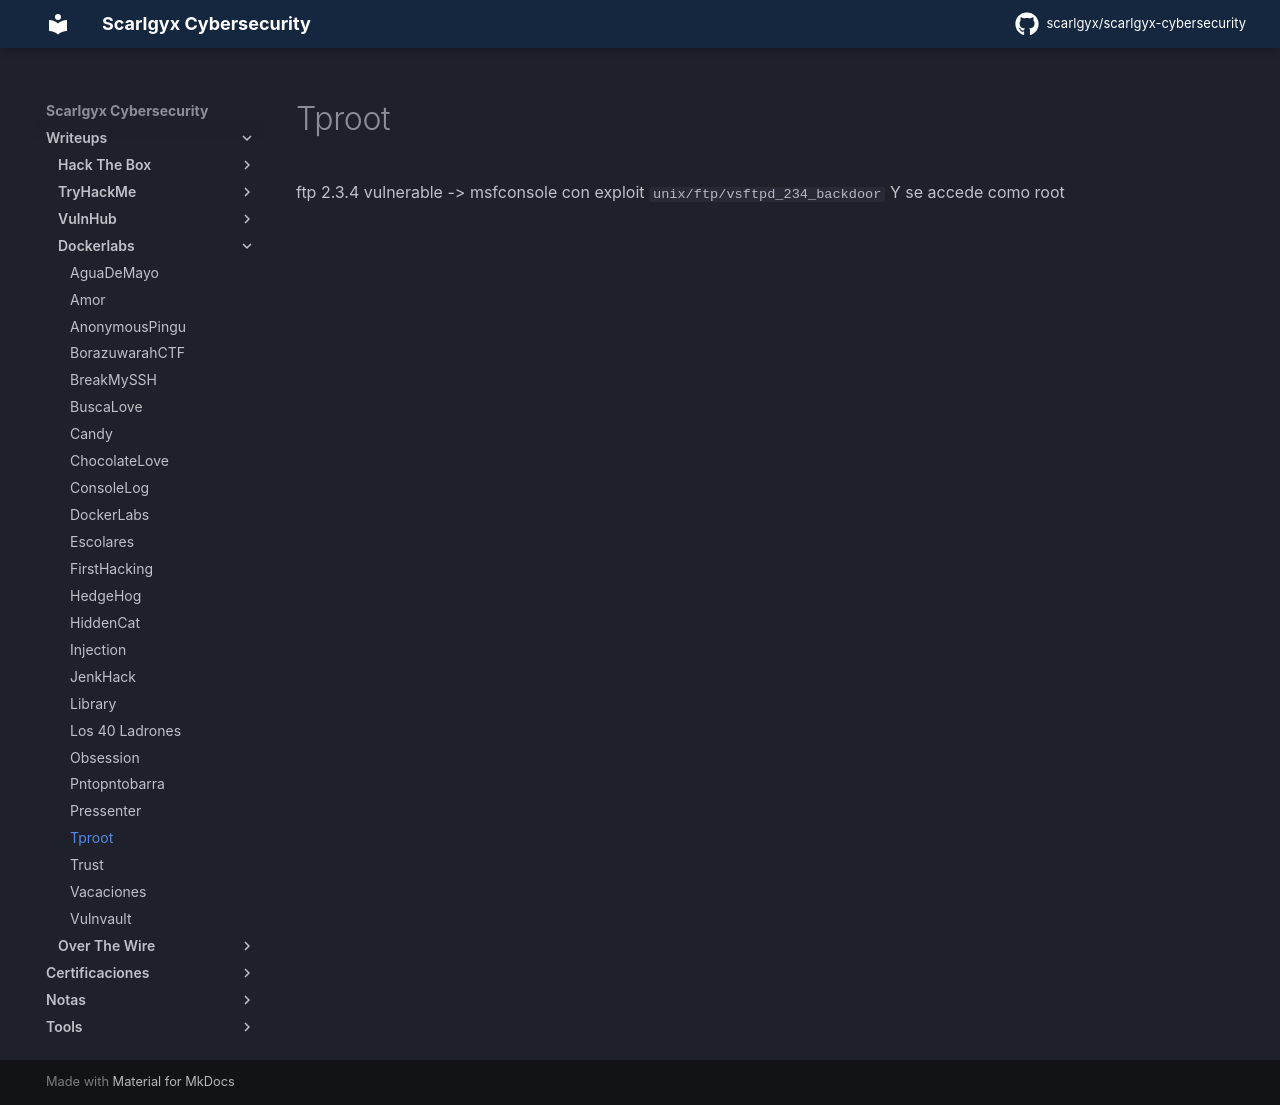

repository: scarlgyx/scarlgyx-cybersecurity · page: writeups/dockerlabs/tproot/index.html · generator: mkdocs

# Tproot

ftp 2.3.4 vulnerable -> msfconsole con exploit
`unix/ftp/vsftpd_234_backdoor`
Y se accede como root
